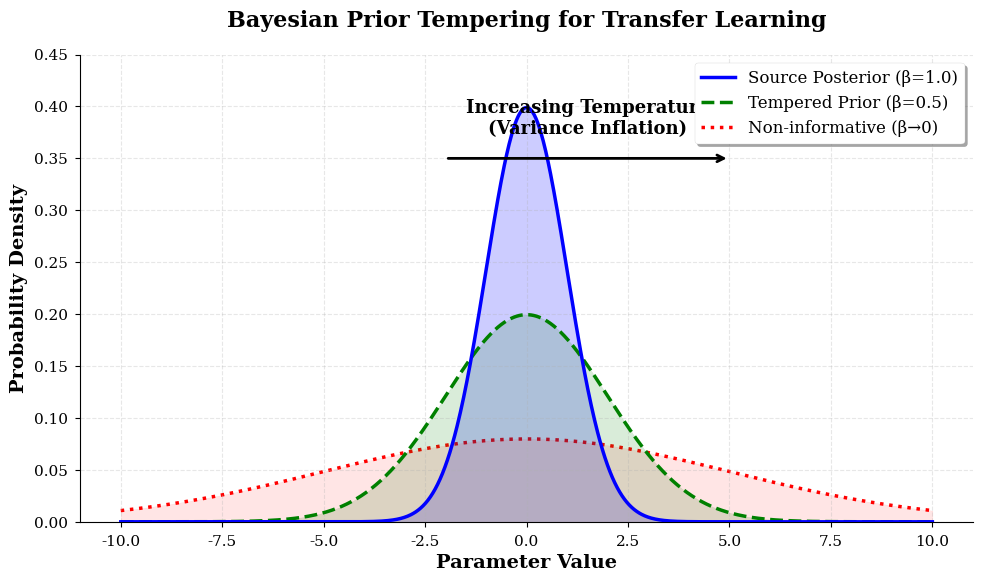

The matplotlib source for this figure:
"""
Conceptual diagram generators for transfer learning methodology.

This module creates publication-quality conceptual diagrams to illustrate
Bayesian transfer learning concepts, particularly prior tempering.
"""

import numpy as np
import matplotlib.pyplot as plt
from pathlib import Path
from typing import Optional
from scipy.stats import norm


def plot_prior_tempering_concept(
    output_path: Optional[Path] = None,
    save_pdf: bool = True
) -> Path:
    """
    Create conceptual diagram showing Bayesian Prior Tempering.

    Generates a figure with three Gaussian curves illustrating variance inflation:
    - Source Posterior (β=1.0): Tight distribution from source domain
    - Tempered Prior (β=0.5): Inflated variance for target domain
    - Non-informative (β→0): Nearly uniform prior

    Args:
        output_path: Path to save the figure. If None, saves to current directory.
        save_pdf: If True, also save as PDF for LaTeX inclusion.

    Returns:
        Path to the saved PNG file.

    Example:
        >>> from pathlib import Path
        >>> output_dir = Path('results/experiment_20241228_154530/figures')
        >>> plot_prior_tempering_concept(output_dir / 'prior_tempering_concept.png')
    """
    # Set up publication-quality style
    plt.style.use('seaborn-v0_8-paper')
    plt.rcParams.update({
        'font.size': 12,
        'axes.labelsize': 14,
        'axes.titlesize': 16,
        'xtick.labelsize': 11,
        'ytick.labelsize': 11,
        'legend.fontsize': 12,
        'figure.titlesize': 18,
        'font.family': 'serif',
        'text.usetex': False  # Set to True if LaTeX is available
    })

    # Create figure
    fig, ax = plt.subplots(figsize=(10, 6), dpi=300)

    # Define x-axis range
    x = np.linspace(-10, 10, 1000)

    # Define three distributions with increasing variance
    # All centered at μ=0 for simplicity

    # 1. Source Posterior (β=1.0): σ = 1.0
    mu_source = 0
    sigma_source = 1.0
    y_source = norm.pdf(x, mu_source, sigma_source)

    # 2. Tempered Prior (β=0.5): σ = 2.0 (variance inflated by 1/β)
    mu_tempered = 0
    sigma_tempered = 2.0
    y_tempered = norm.pdf(x, mu_tempered, sigma_tempered)

    # 3. Non-informative (β→0): σ = 5.0 (very flat)
    mu_noninformative = 0
    sigma_noninformative = 5.0
    y_noninformative = norm.pdf(x, mu_noninformative, sigma_noninformative)

    # Plot distributions
    ax.plot(x, y_source, 'b-', linewidth=2.5, label='Source Posterior (β=1.0)', zorder=3)
    ax.plot(x, y_tempered, 'g--', linewidth=2.5, label='Tempered Prior (β=0.5)', zorder=2)
    ax.plot(x, y_noninformative, 'r:', linewidth=2.5, label='Non-informative (β→0)', zorder=1)

    # Fill areas for better visualization
    ax.fill_between(x, y_source, alpha=0.2, color='blue')
    ax.fill_between(x, y_tempered, alpha=0.15, color='green')
    ax.fill_between(x, y_noninformative, alpha=0.1, color='red')

    # Add arrow showing variance inflation
    arrow_y = 0.35  # Position arrow above distributions
    arrow_start_x = -2
    arrow_end_x = 5

    ax.annotate(
        '',
        xy=(arrow_end_x, arrow_y),
        xytext=(arrow_start_x, arrow_y),
        arrowprops=dict(
            arrowstyle='->',
            lw=2,
            color='black',
            connectionstyle='arc3,rad=0'
        )
    )

    # Add arrow label
    ax.text(
        (arrow_start_x + arrow_end_x) / 2,
        arrow_y + 0.02,
        'Increasing Temperature\n(Variance Inflation)',
        ha='center',
        va='bottom',
        fontsize=13,
        fontweight='bold'
    )

    # Styling
    ax.set_xlabel('Parameter Value', fontweight='bold')
    ax.set_ylabel('Probability Density', fontweight='bold')
    ax.set_title('Bayesian Prior Tempering for Transfer Learning',
                 fontweight='bold', pad=20)
    ax.legend(loc='upper right', frameon=True, fancybox=True, shadow=True)
    ax.grid(True, alpha=0.3, linestyle='--')
    ax.set_ylim(0, 0.45)

    # Remove top and right spines for cleaner look
    ax.spines['top'].set_visible(False)
    ax.spines['right'].set_visible(False)

    plt.tight_layout()

    # Determine output path
    if output_path is None:
        output_path = Path('prior_tempering_concept.png')
    else:
        output_path = Path(output_path)
        output_path.parent.mkdir(parents=True, exist_ok=True)

    # Save PNG
    plt.savefig(output_path, dpi=300, bbox_inches='tight')
    print(f"   ✓ Saved: {output_path.name}")

    # Save PDF if requested (for LaTeX inclusion)
    if save_pdf:
        pdf_path = output_path.with_suffix('.pdf')
        plt.savefig(pdf_path, bbox_inches='tight')
        print(f"   ✓ Saved: {pdf_path.name}")

    plt.close()

    return output_path


if __name__ == '__main__':
    # Test the function
    print("Generating Prior Tempering conceptual diagram...")
    output_path = plot_prior_tempering_concept()
    print(f"Diagram saved to: {output_path}")
